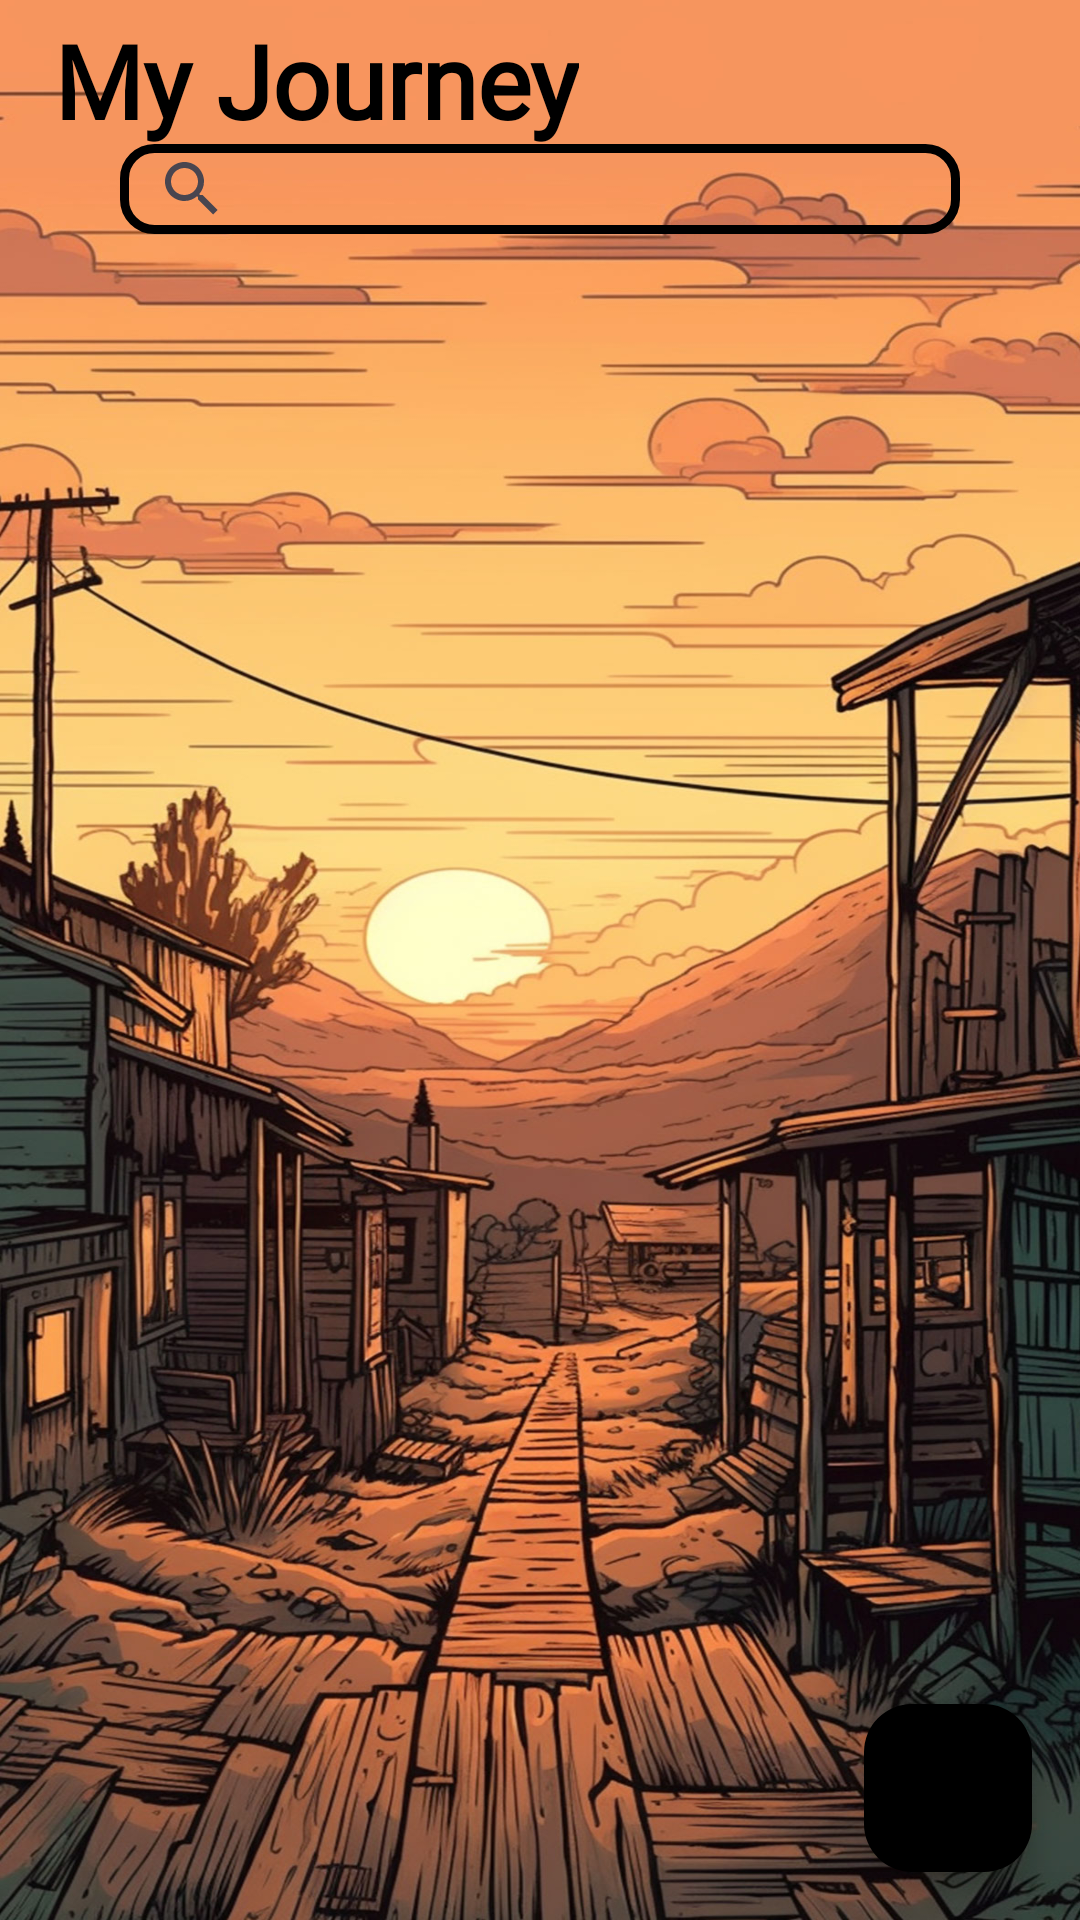

Produce the Android XML layout that renders to this screen, including the resource entries it uses.
<!-- AndroidManifest.xml: application theme Theme.CRUD_Final -->
<!-- res/layout/activity_main.xml -->
<?xml version="1.0" encoding="utf-8"?>
<RelativeLayout xmlns:android="http://schemas.android.com/apk/res/android"
    xmlns:app="http://schemas.android.com/apk/res-auto"
    xmlns:tools="http://schemas.android.com/tools"
    android:id="@+id/main"
    android:layout_width="match_parent"
    android:layout_height="match_parent"
    android:background="@drawable/images"
    tools:context=".MainActivity">

    <TextView
        android:id="@+id/Heading"
        android:layout_width="wrap_content"
        android:layout_height="wrap_content"
        android:layout_alignParentTop="true"
        android:layout_marginStart="18dp"
        android:layout_marginTop="4dp"
        android:layout_marginEnd="16dp"
        android:fontFamily="@font/poppins"
        android:text="My Journey"
        android:textAlignment="center"
        android:textColor="@color/black"
        android:textSize="34sp"
        android:textStyle="bold" />

    <androidx.appcompat.widget.SearchView
        android:id="@+id/searchView"
        android:layout_width="337dp"
        android:layout_height="30dp"
        android:layout_marginStart="40dp"
        android:layout_marginLeft="40dp"
        android:layout_marginTop="48dp"
        android:layout_marginEnd="40dp"
        android:layout_marginRight="40dp"
        android:layout_marginBottom="40dp"
        android:background="@drawable/orange_border"
        app:queryHint="Search Info" />


    <ScrollView
        android:layout_width="match_parent"
        android:layout_height="match_parent">

        <LinearLayout
            android:layout_width="match_parent"
            android:layout_height="wrap_content"
            android:orientation="vertical" />
    </ScrollView>

    <androidx.recyclerview.widget.RecyclerView
        android:id="@+id/infoRecycleView"
        android:layout_width="match_parent"
        android:layout_height="match_parent"
        android:layout_marginTop="80dp"
        android:padding="16dp" />

    <com.google.android.material.floatingactionbutton.FloatingActionButton
        android:id="@+id/addButton"
        android:layout_width="wrap_content"
        android:layout_height="wrap_content"
        android:layout_alignParentEnd="true"
        android:layout_alignParentBottom="true"
        android:layout_marginStart="16dp"
        android:layout_marginTop="16dp"
        android:layout_marginEnd="16dp"
        android:layout_marginBottom="16dp"
        android:src="@drawable/baseline_add_24"
        app:backgroundTint="@color/black"
        app:tint="@color/white" />


</RelativeLayout>
<!-- resources referenced by this layout -->
<resources>
  <color name="black">#FF000000</color>
  <color name="white">#FFFFFFFF</color>
  <!-- drawable images: jpg bitmap (drawable, 446795 bytes) -->
  <!-- drawable orange_border (drawable) -->
  <?xml version="1.0" encoding="utf-8"?>
  <shape xmlns:android="http://schemas.android.com/apk/res/android"
      android:shape = "rectangle">
  
      <stroke
          android:width="3dp"
          android:color="@color/black" />
  
      <corners
          android:radius="10dp"/>
  
  </shape>
  <style name="Theme.CRUD_Final" parent="Base.Theme.CRUD_Final" />
  <style name="Base.Theme.CRUD_Final" parent="Theme.Material3.DayNight.NoActionBar">
          
          <item name="colorPrimary">@color/orange</item>
          <item name="colorPrimaryVariant">@color/orange</item>
          <item name="android:statusBarColor">@color/orange</item>
      </style>
  <color name="orange">#ed5f1e</color>
</resources>
